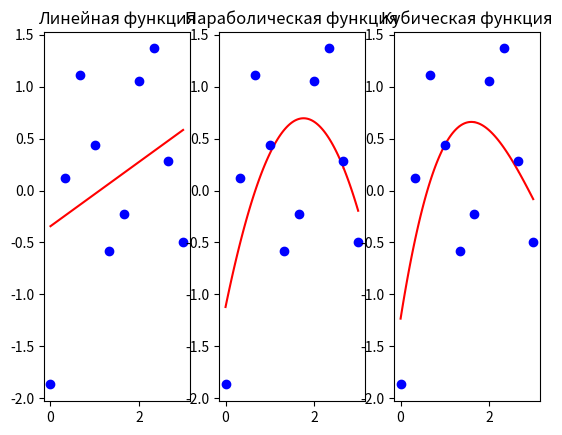

Generate this figure with matplotlib:
import numpy as np
import matplotlib.pyplot as plt
import math

_zero = 1e-9

_TEXT = 12

_NUM_AX = 100
_NUM_BASE = 10

_FIRST = 0
_LAST = 3

F = lambda x:((2*x-1)/(3*x+1) + np.sin(4*x-(math.pi/3)))

def tablex(x_left, x_right, num):
    return np.linspace(x_left,x_right,num)

def SolveSlaeGauss(_A, _b):
	A = np.array(_A)
	b = np.array(_b)
	_arg = b.size
	
	for i in range(_arg):
		max = 0.
		count = i

		for j in range(i,_arg):
			if (math.fabs(A[j][i]) > max):
				max = math.fabs(A[j][i])
				count = j

		temp = np.array(A[i])
		A[i] = A[count]
		A[count] = temp

		b[i], b[count] = b[count], b[i]

		if (math.fabs(A[i][i]) > _zero): 
			b[i] /= A[i][i]
		elif ((i == _arg - 1) & (math.fabs(b[i]) < _zero)):
			b[i] = 0.

		temp_i = 1
		while ((_arg - temp_i) >= i):
			if (math.fabs(A[i][i]) > _zero):
				A[i][_arg - temp_i] /= A[i][i]
			elif (i == _arg - 1):
				A[i][_arg - temp_i] = 0.
			temp_i += 1

		if (math.fabs(A[i][i]) > _zero):
			j = i + 1
			while(j < _arg):
				k = A[j][i] / A[i][i]

				temp_i = 1
				while((_arg - temp_i) >= i):
					A[j][_arg - temp_i] -= k * A[i][_arg - temp_i]
					temp_i+=1

				b[j] -= k * b[i]
				j += 1

	result = np.zeros(_arg)
	j = _arg - 1
	while(j >= 0):
		if (np.fabs(A[j][j]) >= _zero):
			result[j] = b[j]
			i = 1
			while(_arg - i > j):
				result[j] -= A[j][_arg - i] * result[_arg - i]
				i+=1
		else: 
			result[range(result.size)] = None
			return result

		j-=1

	return result

def LeastSquareMethod(x, xk, yk, _M):
	num = xk.size
	M = _M + 1

	C = np.zeros(shape = (M, M))
	b = np.zeros(shape = (M, M))
	h = np.zeros(shape = (M))

	temp_sum = np.zeros(2*M - 1)

	S = np.zeros(x.size)

	for i in range(2*M-1):	
		temp_sum[i] = np.sum(xk ** i)

	for j in range(M):
		h[j] = np.sum((xk ** j) * yk)
		for i in range(M):
			b[j][i] = temp_sum[i + j]

	C = SolveSlaeGauss(b,h)

	for i in range(M):
		S = S + C[i] * (x ** i)

	return S

fig, ax = plt.subplots(1,3)

func = lambda x: F(x)

x_ax = tablex(_FIRST, _LAST, _NUM_AX)

x_base = tablex(_FIRST, _LAST, _NUM_BASE)
y_base = func(x_base)

pos_base = np.zeros(x_base.size, dtype = int)

for i in range(1,x_base.size-1):
	pos_base[i] = (np.array(x_ax[x_ax < x_base[i]])).size
	x_ax = np.insert(x_ax, pos_base[i],x_base[i])

pos_base[x_base.size-1] = _NUM_AX + _NUM_BASE - 3

ax[0].set_title("Линейная функция",fontsize = _TEXT)
ax[1].set_title("Параболическая функция",fontsize = _TEXT)
ax[2].set_title("Кубическая функция",fontsize = _TEXT)

LSM_M_1 = LeastSquareMethod(x_ax, x_base, y_base, 1)
LSM_M_2 = LeastSquareMethod(x_ax, x_base, y_base, 2)
LSM_M_3 = LeastSquareMethod(x_ax, x_base, y_base, 3)

ax[0].plot(x_ax, LSM_M_1,'r',zorder=0)
ax[0].scatter(x_base, y_base, color = 'b', marker = 'o',zorder=1)

ax[1].plot(x_ax, LSM_M_2,'r',zorder=0)
ax[1].scatter(x_base, y_base, color = 'b', marker = 'o',zorder=1)

ax[2].plot(x_ax, LSM_M_3,'r',zorder=0)
ax[2].scatter(x_base, y_base, color = 'b', marker = 'o',zorder=1)

output = np.zeros((8,x_base.size))

for i in range(x_base.size):
	output[0][i] = x_base[i]
	output[1][i] = func(x_base)[i]
	output[2][i] = LSM_M_1[pos_base[i]]
	output[3][i] = LSM_M_2[pos_base[i]]
	output[4][i] = LSM_M_3[pos_base[i]]
	output[5][i] = math.fabs(LSM_M_1[pos_base[i]] - y_base[i])
	output[6][i] = math.fabs(LSM_M_2[pos_base[i]] - y_base[i])
	output[7][i] = math.fabs(LSM_M_3[pos_base[i]] - y_base[i])

print("Значения x    ", end = '')
for i in output[0]:
	print('    ',"{0:+.4f}".format(i), end = '')
print()

print("Значения f(x) ", end = '')
for i in output[1]:
	print('    ',"{0:+.4f}".format(i),end = '')
print()

print("Значения ЛФ   ", end = '')
for i in output[2]:
	print('    ',"{0:+.4f}".format(i), end = '')
print()

print("Значения ПФ   ", end = '')
for i in output[3]:
	print('    ',"{0:+.4f}".format(i), end = '')
print()

print("Значения КФ   ", end = '')
for i in output[4]:
	print('    ',"{0:+.4f}".format(i), end = '')
print()

print("Невязки ЛФ    ", end = '')
for i in output[5]:
	print('    ',"{0:+.4f}".format(i), end = '')
print()

print("Невязки ПФ    ", end = '')
for i in output[6]:
	print('    ',"{0:+.4f}".format(i),end = '')
print()

print("Невязки КФ    ",end = '')
for i in output[7]:
	print('    ',"{0:+.4f}".format(i), end = '')
print()

print("Сумма квадратов невязок ЛФ = %.4f" % (output[5] * output[5]).sum(), end = '\n')
print("Сумма квадратов невязок ПФ = %.4f" % (output[6] * output[6]).sum(), end = '\n')
print("Сумма квадратов невязок КФ = %.4f" % (output[7] * output[7]).sum(), end = '\n')

plt.show()
